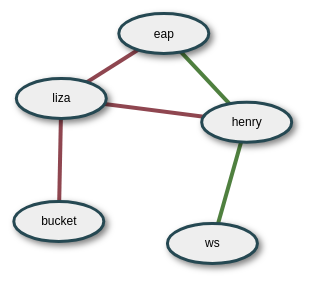
D3 v3 page, settled after 480 driven frames (8 s of simulated time); the page loaded 1 data file(s).


// ── sizzle.js
      var w = $(window).width(), h = $(window).height();

      var labelDistance = 0;

      var vis = d3.select("body").append("svg:svg").attr("width", w).attr("height", h);

      var nodes = [];
      var edges = [];

      var force = d3.layout.force().size([w, h]).nodes(nodes).links(edges).gravity(1).linkDistance(120).charge(-7000).linkStrength(function(x) {
        return x.weight * 10
      });

      var edge = vis.selectAll("line.edge")
      var node = vis.selectAll("g.node")  

      function restart() {
        edge = edge.data(edges).enter().append("svg:line").attr("class", function (d) {
          return "edge edge-" + d.type;
        });

        node = node.data(force.nodes()).enter().append("svg:g");
        node.append("svg:ellipse").attr("rx", 45).attr("ry", 20).attr("class", "serviceNode shadowed");
        node.append("svg:text").text(function(d) {
          return d.label;
        }).attr("class", "serviceName");
        node.call(force.drag);

        force.start();
      }

      d3.json("system.json", function (error, system) {
        var nodeIndex = {};
        system.services.forEach(function (service, i) {
          var node = {
            label: service.name
          };
          nodes.push(node);
          nodeIndex[service.name] = i;
        });
        system.services.forEach(function (service, i) {
          if (service.references) {
            service.references.forEach(function (reference) {
              if (nodeIndex[reference.service]) {
                var e = {
                  source: i,
                  target: nodeIndex[reference.service],
                  weight: Math.random(),
                  type: reference.type
                };
                edges.push(e);
              }
            });
          }
        });
        restart();
      });

      var updateEdge = function() {
        this.attr("x1", function(d) {
          return d.source.x;
        }).attr("y1", function(d) {
          return d.source.y;
        }).attr("x2", function(d) {
          return d.target.x;
        }).attr("y2", function(d) {
          return d.target.y;
        });
      }

      var updateNode = function() {
        this.attr("transform", function(d) {
          return "translate(" + d.x + "," + d.y + ")";
        });
      }

      force.on("tick", function() {
        node.call(updateNode);
        edge.call(updateEdge);
      });

### data: system.json
{
 "services": [
  {
   "name": "eap",
   "references": [
    "{... 2 keys}",
    "{... 2 keys}"
   ]
  },
  {
   "name": "liza",
   "references": [
    "{... 2 keys}",
    "{... 2 keys}"
   ]
  },
  {
   "name": "henry",
   "references": [
    "{... 2 keys}"
   ]
  },
  {
   "name": "ws"
  },
  {
   "name": "bucket"
  }
 ]
}